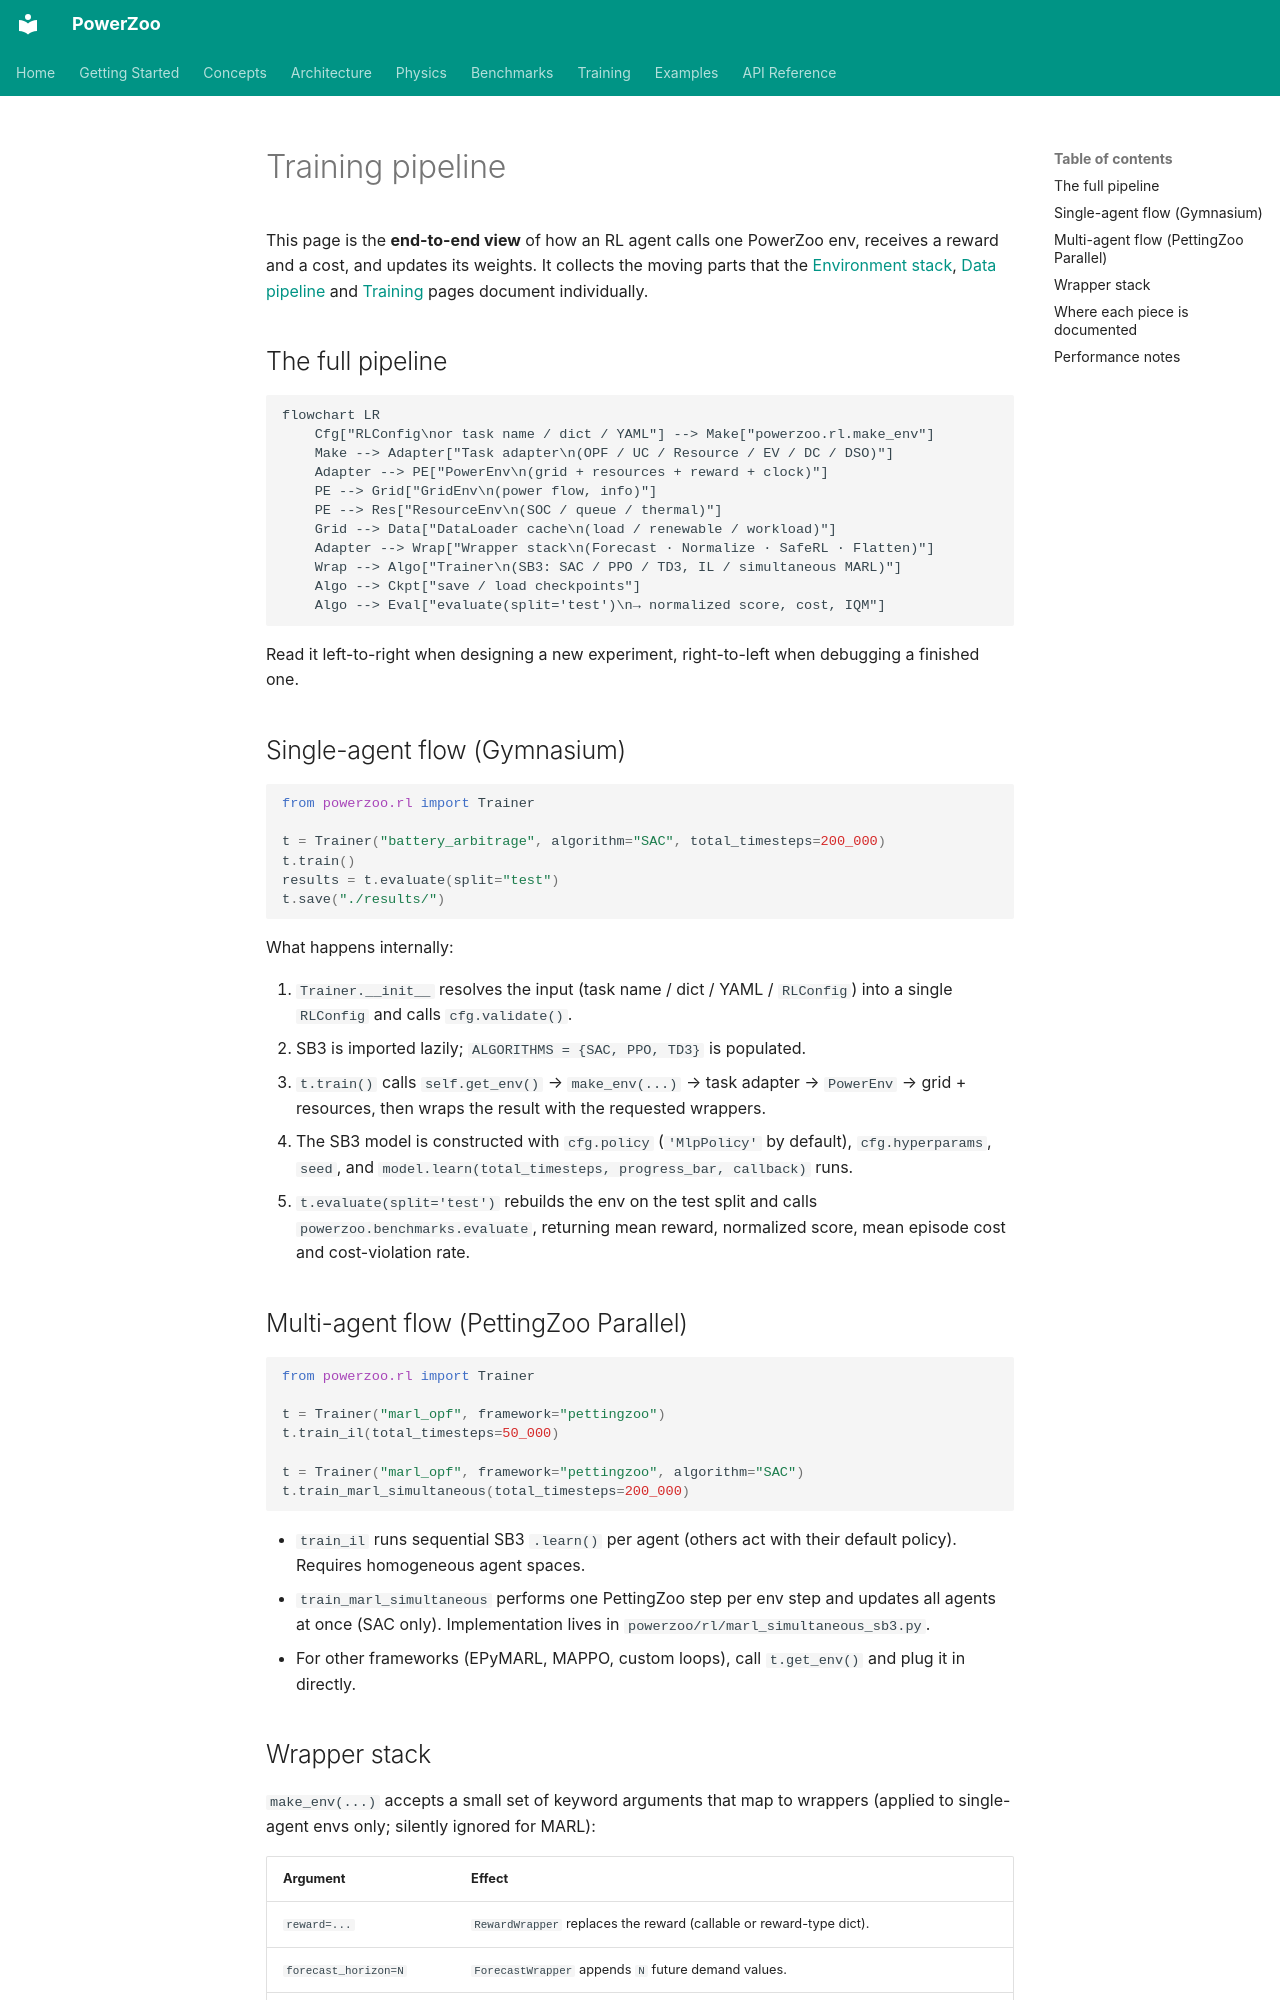

repository: PanZhanhua/PowerZooPy · page: en/architecture/training-pipeline/index.html · generator: mkdocs

# Training pipeline

This page is the **end-to-end view** of how an RL agent calls one PowerZoo env, receives a reward and a cost, and updates its weights. It collects the moving parts that the [Environment stack](env-stack.md), [Data pipeline](data-pipeline.md) and [Training](../training/trainers.md) pages document individually.

## The full pipeline

```mermaid
flowchart LR
    Cfg["RLConfig\nor task name / dict / YAML"] --> Make["powerzoo.rl.make_env"]
    Make --> Adapter["Task adapter\n(OPF / UC / Resource / EV / DC / DSO)"]
    Adapter --> PE["PowerEnv\n(grid + resources + reward + clock)"]
    PE --> Grid["GridEnv\n(power flow, info)"]
    PE --> Res["ResourceEnv\n(SOC / queue / thermal)"]
    Grid --> Data["DataLoader cache\n(load / renewable / workload)"]
    Adapter --> Wrap["Wrapper stack\n(Forecast · Normalize · SafeRL · Flatten)"]
    Wrap --> Algo["Trainer\n(SB3: SAC / PPO / TD3, IL / simultaneous MARL)"]
    Algo --> Ckpt["save / load checkpoints"]
    Algo --> Eval["evaluate(split='test')\n→ normalized score, cost, IQM"]
```

Read it left-to-right when designing a new experiment, right-to-left when debugging a finished one.

## Single-agent flow (Gymnasium)

```python
from powerzoo.rl import Trainer

t = Trainer("battery_arbitrage", algorithm="SAC", total_timesteps=200_000)
t.train()
results = t.evaluate(split="test")
t.save("./results/")
```

What happens internally:

1. `Trainer.__init__` resolves the input (task name / dict / YAML / `RLConfig`) into a single `RLConfig` and calls `cfg.validate()`.
2. SB3 is imported lazily; `ALGORITHMS = {SAC, PPO, TD3}` is populated.
3. `t.train()` calls `self.get_env()` → `make_env(...)` → task adapter → `PowerEnv` → grid + resources, then wraps the result with the requested wrappers.
4. The SB3 model is constructed with `cfg.policy` (`'MlpPolicy'` by default), `cfg.hyperparams`, `seed`, and `model.learn(total_timesteps, progress_bar, callback)` runs.
5. `t.evaluate(split='test')` rebuilds the env on the test split and calls `powerzoo.benchmarks.evaluate`, returning mean reward, normalized score, mean episode cost and cost-violation rate.

## Multi-agent flow (PettingZoo Parallel)

```python
from powerzoo.rl import Trainer

t = Trainer("marl_opf", framework="pettingzoo")
t.train_il(total_timesteps=50_000)

t = Trainer("marl_opf", framework="pettingzoo", algorithm="SAC")
t.train_marl_simultaneous(total_timesteps=200_000)
```

- `train_il` runs sequential SB3 `.learn()` per agent (others act with their default policy). Requires homogeneous agent spaces.
- `train_marl_simultaneous` performs one PettingZoo step per env step and updates all agents at once (SAC only). Implementation lives in `powerzoo/rl/marl_simultaneous_sb3.py`.
- For other frameworks (EPyMARL, MAPPO, custom loops), call `t.get_env()` and plug it in directly.
